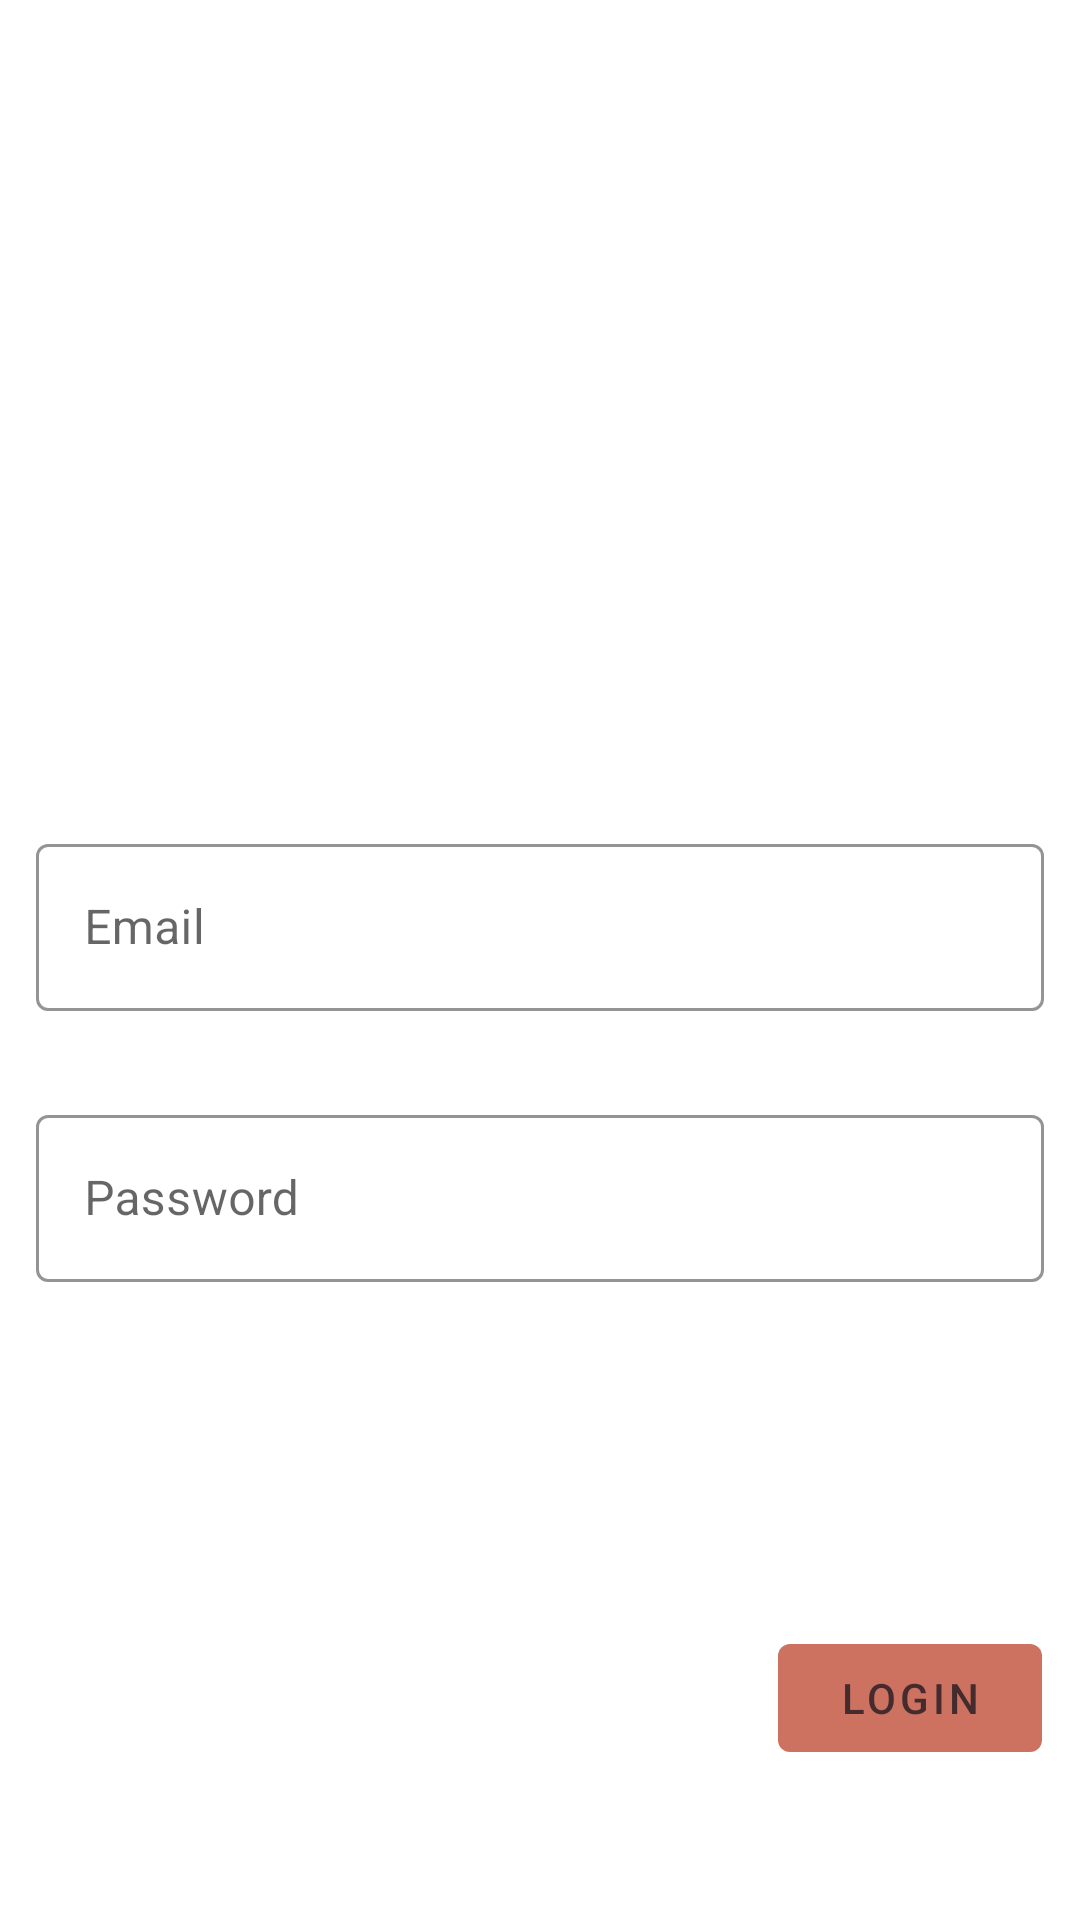

Reconstruct the res/layout file that produces this screen, plus the resources it refers to.
<!-- AndroidManifest.xml: application theme Theme.Sample -->
<!-- res/layout/login_fragment.xml -->
<?xml version="1.0" encoding="utf-8"?>
<layout xmlns:android="http://schemas.android.com/apk/res/android"
    xmlns:app="http://schemas.android.com/apk/res-auto">

    <data>

        <variable
            name="viewModel"
            type="com.sample.assignment.ui.login.LoginViewModel" />
    </data>

    <androidx.constraintlayout.widget.ConstraintLayout
        android:layout_width="match_parent"
        android:layout_height="match_parent"
        android:orientation="vertical">


        <com.google.android.material.textfield.TextInputLayout
            android:id="@+id/tvEmail"
            style="@style/Widget.Sample.TextInputLayout"
            android:layout_width="0dp"
            android:layout_height="wrap_content"
            android:layout_marginStart="@dimen/spacingSmall"
            android:layout_marginEnd="@dimen/spacingSmall"
            app:errorEnabled="true"
            app:layout_constraintBottom_toBottomOf="parent"
            app:layout_constraintEnd_toEndOf="parent"
            app:layout_constraintStart_toStartOf="parent"
            app:layout_constraintTop_toTopOf="parent"
            app:setError="@{viewModel.errorEmail}">

            <com.google.android.material.textfield.TextInputEditText
                android:layout_width="match_parent"
                android:layout_height="wrap_content"
                android:hint="Email"
                android:inputType="textEmailAddress" />
        </com.google.android.material.textfield.TextInputLayout>


        <com.google.android.material.button.MaterialButton
            android:id="@+id/btnLogin"
            style="@style/Widget.Sample.Button"
            android:layout_width="wrap_content"
            android:layout_height="wrap_content"
            android:layout_marginTop="60dp"
            android:layout_marginBottom="24dp"
            android:onClick="@{() -> viewModel.loginClicked()}"
            android:text="Login"
            app:layout_constraintBottom_toBottomOf="parent"
            app:layout_constraintEnd_toEndOf="parent"
            app:layout_constraintHorizontal_bias="0.953"
            app:layout_constraintStart_toStartOf="parent"
            app:layout_constraintTop_toBottomOf="@+id/tvPassword" />


        <com.google.android.material.textfield.TextInputLayout
            android:id="@+id/tvPassword"
            style="@style/Widget.Sample.TextInputLayout"
            android:layout_width="0dp"
            android:layout_height="wrap_content"
            android:layout_marginStart="@dimen/spacingSmall"
            android:layout_marginEnd="@dimen/spacingSmall"
            app:errorEnabled="true"
            app:layout_constraintEnd_toEndOf="parent"
            app:layout_constraintStart_toStartOf="parent"
            app:layout_constraintTop_toBottomOf="@+id/tvEmail"
            app:setError="@{viewModel.errorPassword}">

            <com.google.android.material.textfield.TextInputEditText
                android:layout_width="match_parent"
                android:layout_height="wrap_content"
                android:hint="Password"
                android:inputType="textPassword" />
        </com.google.android.material.textfield.TextInputLayout>

    </androidx.constraintlayout.widget.ConstraintLayout>


</layout>
<!-- resources referenced by this layout -->
<resources>
  <dimen name="spacingSmall">12dp</dimen>
  <style name="Widget.Sample.Button" parent="Widget.MaterialComponents.Button">
          <item name="android:textColor">?android:attr/textColorPrimary</item>
          <item name="backgroundTint">?attr/colorPrimaryDark</item>
          <item name="android:stateListAnimator" tools:ignore="NewApi">
              @null
          </item>
      </style>
  <style name="Widget.Sample.TextInputLayout" parent="Widget.MaterialComponents.TextInputLayout.OutlinedBox">
          <item name="hintTextAppearance">@style/TextAppearance.Sample.TextInputLayout.HintText</item>
          <item name="hintTextColor">@color/textColorPrimary</item>
          <item name="android:paddingBottom">8dp</item>
          <item name="boxStrokeColor">@color/textInputOutlineColor</item>
      </style>
  <style name="Theme.Sample" parent="Theme.MaterialComponents.Light.NoActionBar">
          
          <item name="colorPrimary">@color/colorPrimary</item>
          <item name="colorPrimaryDark">@color/colorPrimaryDark</item>
          <item name="colorAccent">@color/colorAccent</item>
          <item name="android:windowLightStatusBar" tools:targetApi="m">true</item>
          <item name="android:textColorPrimary">@color/textColorPrimary</item>
          <item name="android:splitMotionEvents">false</item>
          <item name="android:windowEnableSplitTouch">false</item>
      </style>
  <style name="TextAppearance.Sample.TextInputLayout.HintText" parent="TextAppearance.MaterialComponents.Subtitle2">
          <item name="android:textColor">?android:attr/textColorPrimary</item>
      </style>
  <color name="textColorPrimary">#442C2E</color>
  <color name="textInputOutlineColor">#FBB8AC</color>
  <color name="colorPrimary">#D37676</color>
  <color name="colorPrimaryDark">#CD7161</color>
  <color name="colorAccent">#FEDBD0</color>
</resources>
